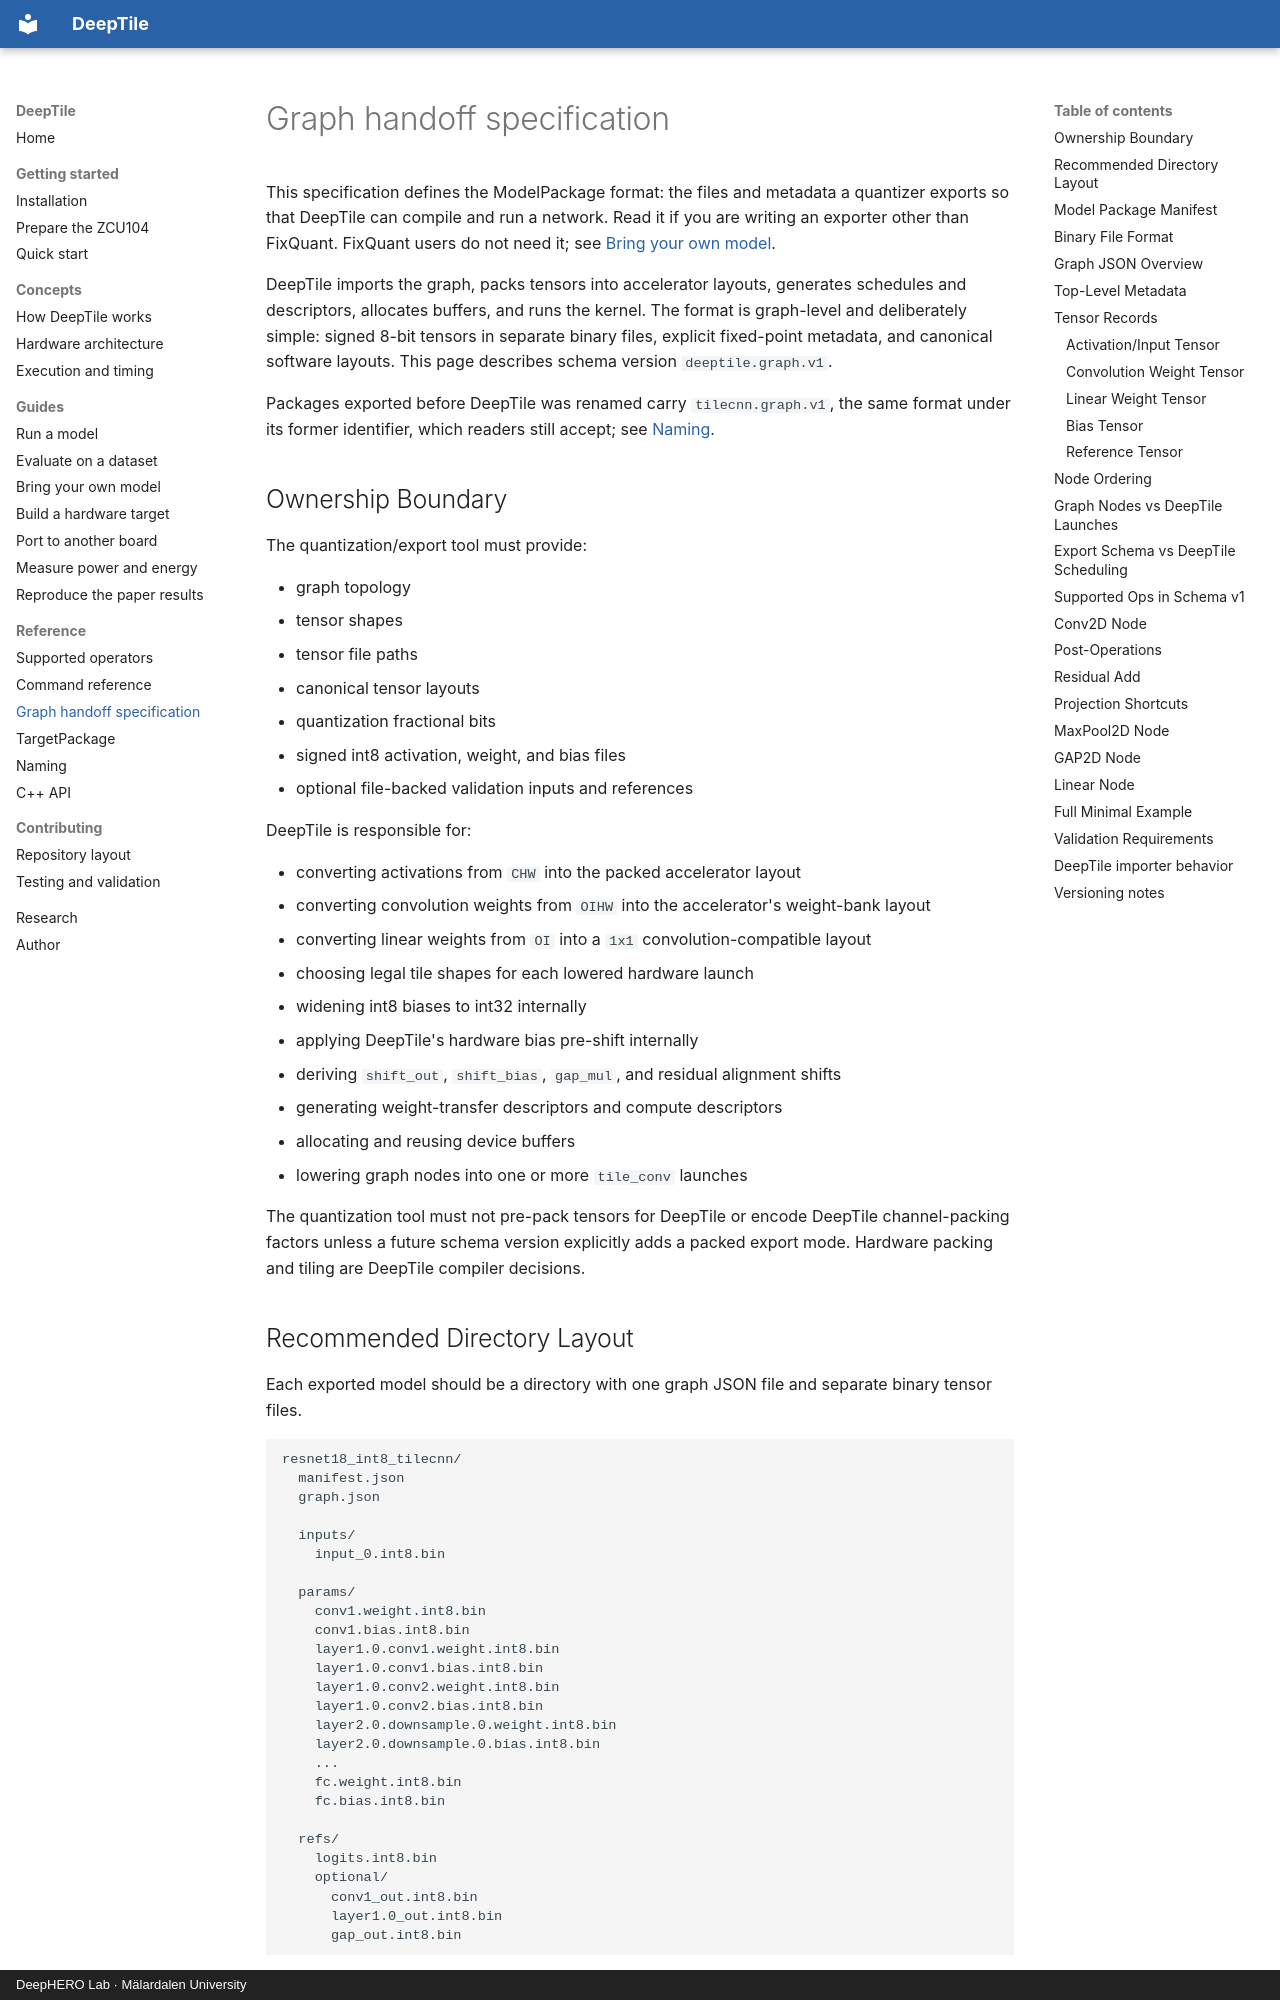

repository: mokweri/DeepTile · page: reference/graph-handoff-spec/index.html · generator: mkdocs · copyright: DeepHERO Lab · Mälardalen University

# Graph handoff specification

This specification defines the ModelPackage format: the files and metadata a
quantizer exports so that DeepTile can compile and run a network. Read it if you
are writing an exporter other than FixQuant. FixQuant users do not need it;
see [Bring your own model](../guides/bring-your-own-model.md).

DeepTile imports the graph, packs tensors into accelerator layouts, generates
schedules and descriptors, allocates buffers, and runs the kernel. The format is
graph-level and deliberately simple: signed 8-bit tensors in separate binary
files, explicit fixed-point metadata, and canonical software layouts. This page
describes schema version `deeptile.graph.v1`.

Packages exported before DeepTile was renamed carry `tilecnn.graph.v1`, the
same format under its former identifier, which readers still accept; see
[Naming](naming.md).

## Ownership Boundary

The quantization/export tool must provide:

- graph topology
- tensor shapes
- tensor file paths
- canonical tensor layouts
- quantization fractional bits
- signed int8 activation, weight, and bias files
- optional file-backed validation inputs and references

DeepTile is responsible for:

- converting activations from `CHW` into the packed accelerator layout
- converting convolution weights from `OIHW` into the accelerator's weight-bank layout
- converting linear weights from `OI` into a `1x1` convolution-compatible layout
- choosing legal tile shapes for each lowered hardware launch
- widening int8 biases to int32 internally
- applying DeepTile's hardware bias pre-shift internally
- deriving `shift_out`, `shift_bias`, `gap_mul`, and residual alignment shifts
- generating weight-transfer descriptors and compute descriptors
- allocating and reusing device buffers
- lowering graph nodes into one or more `tile_conv` launches

The quantization tool must not pre-pack tensors for DeepTile or encode DeepTile
channel-packing factors unless a future schema version explicitly adds a packed
export mode. Hardware packing and tiling are DeepTile compiler decisions.
